Run: headless pygame with SDL's dummy video driver; simulated clock (each Clock.tick advances the game by its frame time, no real sleeping); random seed 0; keys injected as events and as key.get_pressed() state; no mouse input.
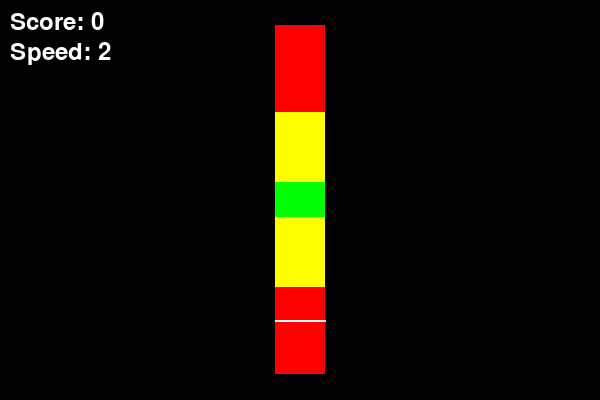
Frame 1 of 2 · flips 1–60 · no input
Frame 2 of 2 · flips 61–180 · tapped SPACE, RETURN · held RIGHT (→), D (game ended) · screen unchanged from frame 1, image omitted

The pygame program that drew these frames:

import pygame
import sys

pygame.init()

WIDTH, HEIGHT = 600, 400
SCREEN = pygame.display.set_mode((WIDTH, HEIGHT))
pygame.display.set_caption("asfdsgsdg")

WHITE = (255, 255, 255)
BLACK = (0, 0, 0)
RED = (255, 0, 0)
YELLOW = (255, 255, 0)
GREEN = (0, 255, 0)

RECT_WIDTH, RECT_HEIGHT = 50, 350

TOP_RED_HEIGHT = RECT_HEIGHT * 0.25
BOTTOM_RED_HEIGHT = RECT_HEIGHT * 0.25
YELLOW_HEIGHT_TOP = RECT_HEIGHT * 0.20
YELLOW_HEIGHT_BOTTOM = RECT_HEIGHT * 0.20
GREEN_HEIGHT_BOTTOM = RECT_HEIGHT * 0.10

top_red_y = HEIGHT // 2 - RECT_HEIGHT // 2
bottom_red_y = HEIGHT // 2 + RECT_HEIGHT // 2 - BOTTOM_RED_HEIGHT

RECT_COLOR = WHITE

LINE_COLOR = WHITE
LINE_WIDTH = 2
LINE_Y = HEIGHT // 2
LINE_SPEED = 2
LINE_SPEED_GIVEN = False
move_line = True

# Счет и скорость
score = 0
score_given = False

running = True
while running:
    for event in pygame.event.get():
        if event.type == pygame.QUIT:
            running = False
        elif event.type == pygame.KEYDOWN and event.key == pygame.K_SPACE:
            move_line = not move_line

    # move line
    if move_line:
        if LINE_Y <= HEIGHT // 2 - RECT_HEIGHT // 2 or LINE_Y >= HEIGHT // 2 + RECT_HEIGHT // 2:
            LINE_SPEED = -LINE_SPEED
            score_given = False
        LINE_Y += LINE_SPEED

    if (HEIGHT - RECT_HEIGHT)/2 + (RECT_HEIGHT/4) + (RECT_HEIGHT/5) <= LINE_Y <= (HEIGHT - RECT_HEIGHT)/2 + (RECT_HEIGHT/4) + (RECT_HEIGHT/5) + (RECT_HEIGHT/10) and not move_line and not score_given:
        score += 1
        score_given = True
        if LINE_SPEED < 0:
            LINE_SPEED -= 1
            LINE_SPEED_GIVEN = True
        else:
            LINE_SPEED += 1
            LINE_SPEED_GIVEN = True

    if (LINE_Y <= top_red_y + TOP_RED_HEIGHT or LINE_Y >= bottom_red_y) and not move_line:
        pygame.quit()
        sys.exit()

    SCREEN.fill(BLACK)

    # levels
    pygame.draw.rect(SCREEN, RED, (WIDTH // 2 - RECT_WIDTH // 2, top_red_y, RECT_WIDTH, TOP_RED_HEIGHT))
    pygame.draw.rect(SCREEN, YELLOW, (WIDTH // 2 - RECT_WIDTH // 2, top_red_y + TOP_RED_HEIGHT, RECT_WIDTH, YELLOW_HEIGHT_TOP))
    pygame.draw.rect(SCREEN, RED, (WIDTH // 2 - RECT_WIDTH // 2, bottom_red_y, RECT_WIDTH, BOTTOM_RED_HEIGHT))
    pygame.draw.rect(SCREEN, YELLOW, (WIDTH // 2 - RECT_WIDTH // 2, bottom_red_y - YELLOW_HEIGHT_BOTTOM, RECT_WIDTH, YELLOW_HEIGHT_BOTTOM))
    pygame.draw.rect(SCREEN, GREEN, (WIDTH // 2 - RECT_WIDTH // 2, bottom_red_y - YELLOW_HEIGHT_BOTTOM - GREEN_HEIGHT_BOTTOM, RECT_WIDTH, GREEN_HEIGHT_BOTTOM))
    pygame.draw.rect(SCREEN, RECT_COLOR, (WIDTH // 2 - RECT_WIDTH // 2, top_red_y + TOP_RED_HEIGHT + YELLOW_HEIGHT_TOP, RECT_WIDTH, RECT_HEIGHT - TOP_RED_HEIGHT - BOTTOM_RED_HEIGHT - YELLOW_HEIGHT_TOP - YELLOW_HEIGHT_BOTTOM - GREEN_HEIGHT_BOTTOM))

    pygame.draw.line(SCREEN, LINE_COLOR, (WIDTH // 2 - RECT_WIDTH // 2, LINE_Y), (WIDTH // 2 + RECT_WIDTH // 2, LINE_Y), LINE_WIDTH)

    font = pygame.font.Font(None, 36)
    text = font.render("Score: " + str(score), True, WHITE)
    SCREEN.blit(text, (10, 10))

    speed_text = font.render("Speed: " + str(abs(LINE_SPEED)), True, WHITE)
    SCREEN.blit(speed_text, (10, 40))


    pygame.display.flip()
    pygame.time.Clock().tick(60)

pygame.quit()
sys.exit()
